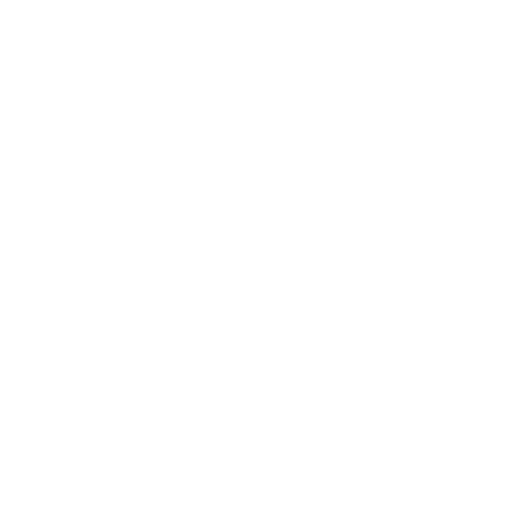
t = 0.00 s
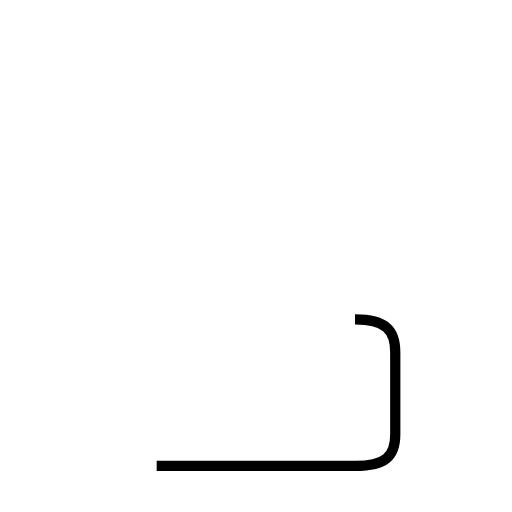
t = 1.17 s
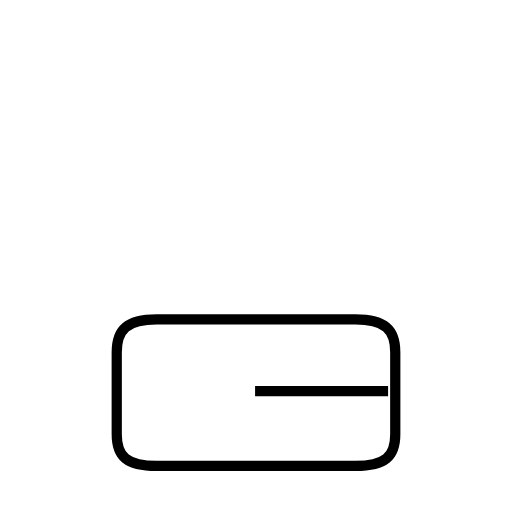
t = 2.73 s
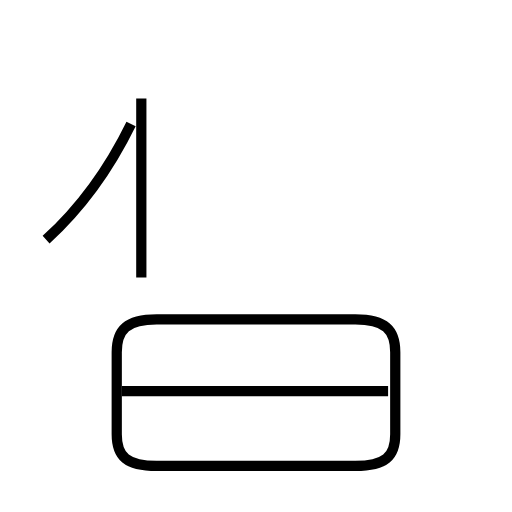
t = 4.07 s
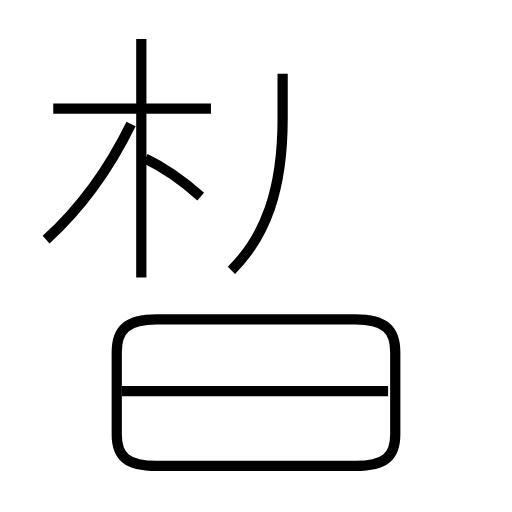
t = 5.52 s
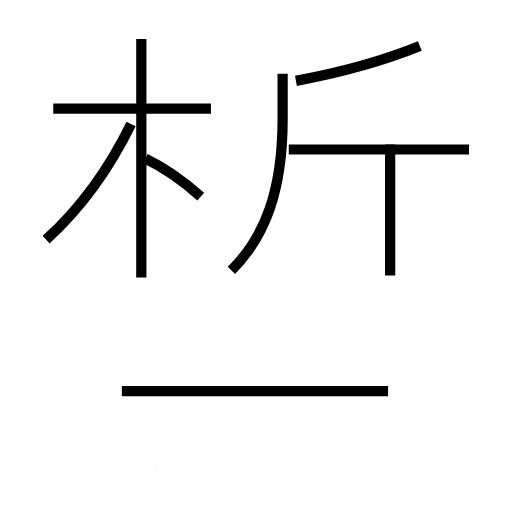
t = 6.81 s

The animated SVG that drew these frames (rendered in a browser with its animation timeline set to each time). Animation: 10 SMIL elements (animate=10); one cycle of 6.81 s.

<?xml version='1.0' encoding='utf-8'?>
<svg viewBox="0.0 -6.0 50.0 50.0" version="1.1" xmlns="http://www.w3.org/2000/svg"><rect x="-1000" y="-1000" width="2000" height="2000" stroke="white" fill="white" /><g style="fill:none;stroke:#000000;stroke-width:1"><path d="M 15.3 1.5 L 34.7 1.5 C 37.6 1.5 38.6 0.6 38.6 -1.6 L 38.6 -9.6 C 38.6 -11.8 37.6 -12.8 34.7 -12.8 L 15.3 -12.8 C 12.4 -12.8 11.4 -11.8 11.4 -9.6 L 11.4 -1.6 C 11.4 0.6 12.4 1.5 15.3 1.5 Z " transform="translate(0.0 38.0)" stroke-dasharray="78.11000774605783" stroke-dashoffset="78.11000774605783"><animate attributeName="stroke-dashoffset" from="78.11000774605783" to="0" dur="2.343300232381735s" begin="0s; anim_end.end" fill="freeze" id="anim0" /></path><path d="M 37.9 -5.8 L 11.9 -5.8 " transform="translate(0.0 38.0)" stroke-dasharray="26.0" stroke-dashoffset="26.0"><animate attributeName="stroke-dashoffset" from="26.0" to="0" dur="0.78s" begin="anim0.end" fill="freeze" id="anim1" /></path><path d="M 4.5 -20.6 C 7.8 -23.6 10.6 -27.4 12.8 -31.9 " transform="translate(0.0 38.0)" stroke-dasharray="14.104795983635169" stroke-dashoffset="14.104795983635169"><animate attributeName="stroke-dashoffset" from="14.104795983635169" to="0" dur="0.4231438795090551s" begin="anim1.end" fill="freeze" id="anim2" /></path><path d="M 13.8 -16.9 L 13.8 -40.2 " transform="translate(0.0 38.0)" stroke-dasharray="23.300000000000004" stroke-dashoffset="23.300000000000004"><animate attributeName="stroke-dashoffset" from="23.300000000000004" to="0" dur="0.6990000000000001s" begin="anim2.end" fill="freeze" id="anim3" /></path><path d="M 19.6 -24.8 C 17.9 -26.3 16.1 -27.6 14.2 -28.5 " transform="translate(0.0 38.0)" stroke-dasharray="6.567363335945993" stroke-dashoffset="6.567363335945993"><animate attributeName="stroke-dashoffset" from="6.567363335945993" to="0" dur="0.19702090007837977s" begin="anim3.end" fill="freeze" id="anim4" /></path><path d="M 20.6 -33.4 L 5.2 -33.4 " transform="translate(0.0 38.0)" stroke-dasharray="15.400000000000002" stroke-dashoffset="15.400000000000002"><animate attributeName="stroke-dashoffset" from="15.400000000000002" to="0" dur="0.462s" begin="anim4.end" fill="freeze" id="anim5" /></path><path d="M 22.6 -17.6 C 25.9 -20.9 27.6 -25.4 27.6 -32.4 L 27.6 -36.8 " transform="translate(0.0 38.0)" stroke-dasharray="20.460889153398465" stroke-dashoffset="20.460889153398465"><animate attributeName="stroke-dashoffset" from="20.460889153398465" to="0" dur="0.613826674601954s" begin="anim5.end" fill="freeze" id="anim6" /></path><path d="M 38.1 -17.1 L 38.1 -29.9 " transform="translate(0.0 38.0)" stroke-dasharray="12.799999999999997" stroke-dashoffset="12.799999999999997"><animate attributeName="stroke-dashoffset" from="12.799999999999997" to="0" dur="0.3839999999999999s" begin="anim6.end" fill="freeze" id="anim7" /></path><path d="M 45.8 -29.4 L 28.2 -29.4 " transform="translate(0.0 38.0)" stroke-dasharray="17.599999999999998" stroke-dashoffset="17.599999999999998"><animate attributeName="stroke-dashoffset" from="17.599999999999998" to="0" dur="0.5279999999999999s" begin="anim7.end" fill="freeze" id="anim8" /></path><path d="M 28.9 -36.1 C 33.2 -36.9 37.8 -38.2 41.0 -39.5" transform="translate(0.0 38.0)" stroke-dasharray="12.587361923538802" stroke-dashoffset="12.587361923538802"><animate attributeName="stroke-dashoffset" from="12.587361923538802" to="0" dur="0.37762085770616405s" begin="anim8.end" fill="freeze" id="anim_end" /></path></g></svg>
